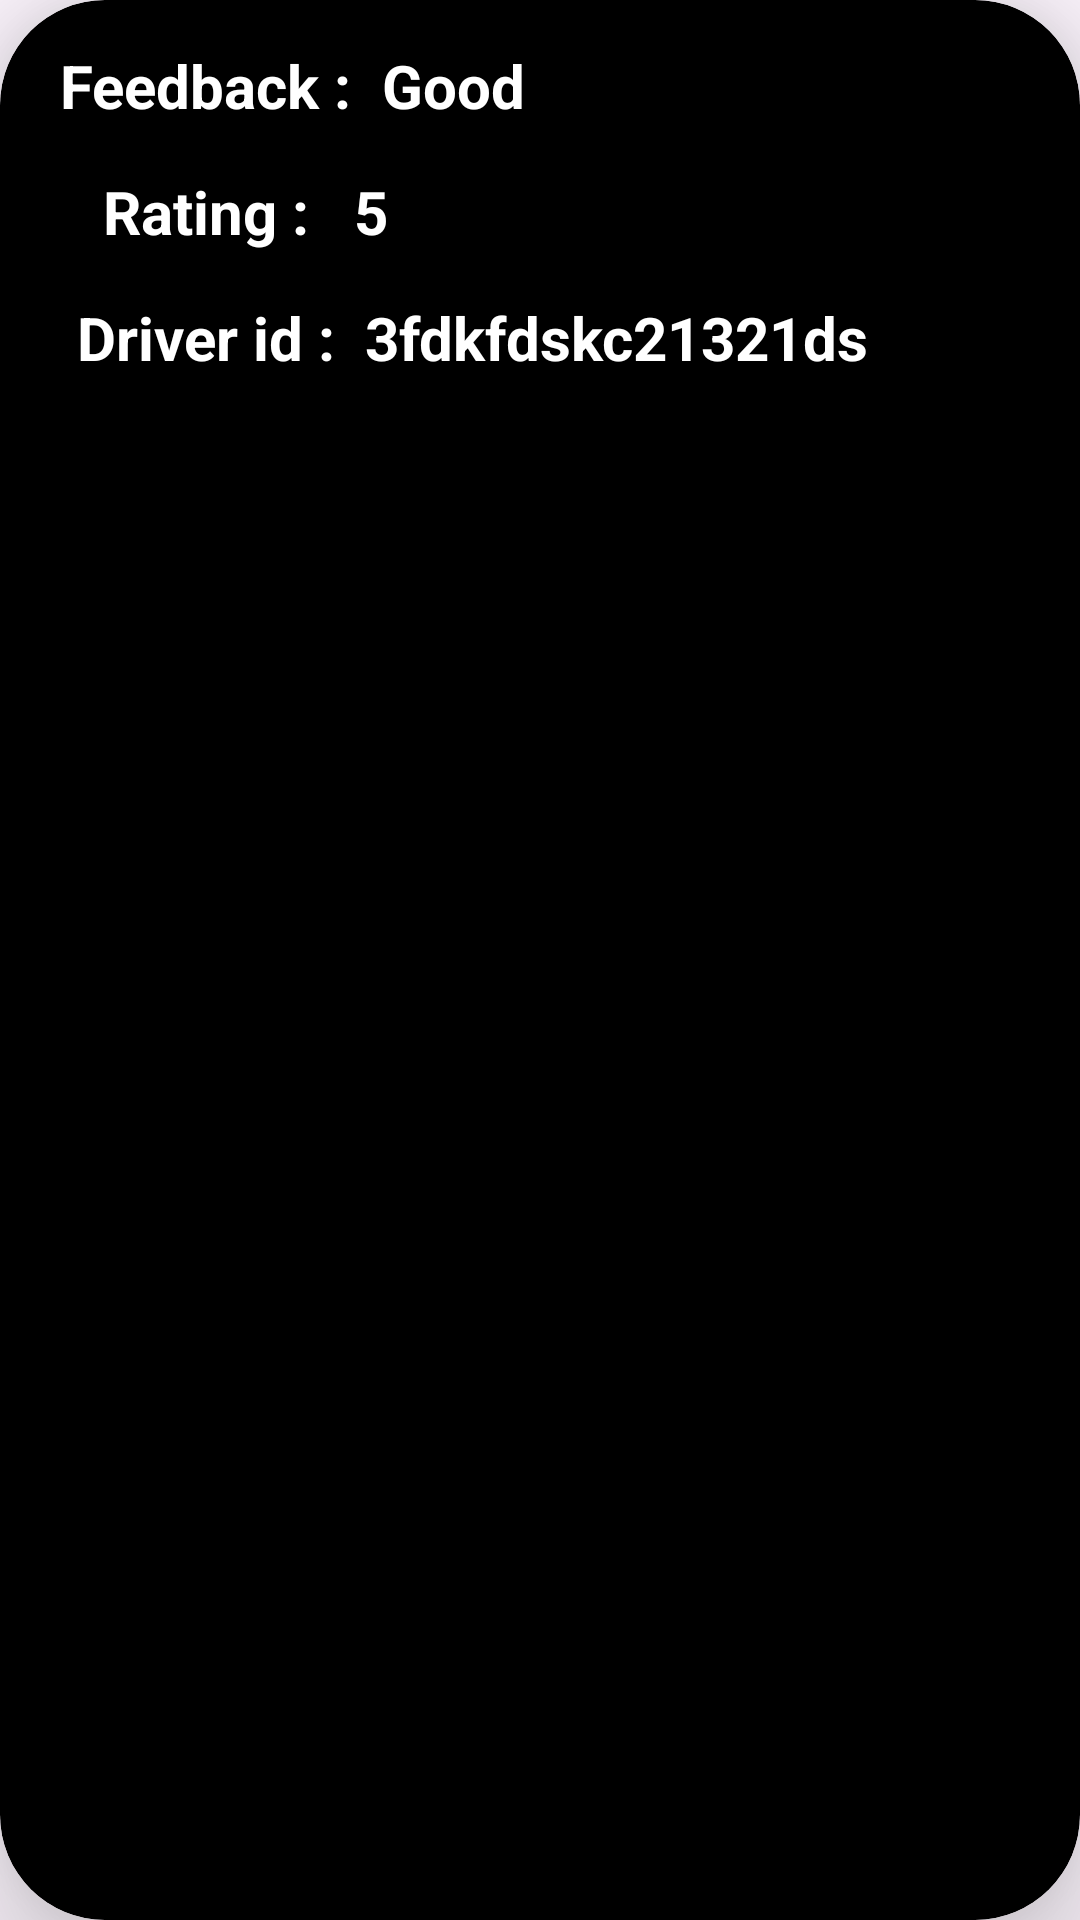

Reconstruct the res/layout file that produces this screen, plus the resources it refers to.
<!-- AndroidManifest.xml: application theme Theme.MiniUper -->
<!-- res/layout/feddback_card.xml -->
<?xml version="1.0" encoding="utf-8"?>
<androidx.cardview.widget.CardView xmlns:android="http://schemas.android.com/apk/res/android"
    android:layout_width="match_parent"
    android:layout_height="150dp"
    xmlns:app="http://schemas.android.com/apk/res-auto"
    xmlns:tools="http://schemas.android.com/tools"
    android:layout_marginTop="5dp"
    app:cardCornerRadius="35dp"
    app:cardElevation="20dp"
    android:backgroundTint="@color/black">

    <androidx.constraintlayout.widget.ConstraintLayout
        android:layout_width="match_parent"
        android:layout_height="match_parent"
        android:paddingStart="5dp"
        >

        <TextView
            android:id="@+id/tv1"
            android:layout_width="wrap_content"
            android:layout_height="wrap_content"
            android:layout_marginStart="10dp"
            android:text="Feedback :"
            android:layout_margin="15dp"
            android:textColor="@color/white"
            android:textSize="20sp"
            android:textStyle="bold"
            app:layout_constraintStart_toStartOf="parent"
            app:layout_constraintTop_toTopOf="parent" />

        <TextView
            android:id="@+id/tv_FeeBack"
            android:layout_width="wrap_content"
            android:layout_height="wrap_content"
            android:text="Good"
            android:textColor="@color/white"
            android:textSize="20sp"
            android:layout_marginStart="10dp"
            android:textStyle="bold"
            app:layout_constraintBottom_toBottomOf="@+id/tv1"
            app:layout_constraintStart_toEndOf="@+id/tv1"
            app:layout_constraintTop_toTopOf="@+id/tv1" />

        <TextView
            android:id="@+id/tv2"
            android:layout_width="wrap_content"
            android:layout_height="wrap_content"
            android:text="Rating :"
            android:layout_marginTop="15dp"
            android:textColor="@color/white"
            android:textSize="20dp"
            android:textStyle="bold"
            app:layout_constraintEnd_toEndOf="@+id/tv1"
            app:layout_constraintStart_toStartOf="@+id/tv1"
            app:layout_constraintTop_toBottomOf="@+id/tv1" />

        <TextView
            android:id="@+id/tv_rating"
            android:layout_width="wrap_content"
            android:layout_height="wrap_content"
            android:layout_marginStart="15dp"
            android:text="5"
            android:textColor="@color/white"
            android:textSize="20sp"
            android:textStyle="bold"
            app:layout_constraintBottom_toBottomOf="@+id/tv2"
            app:layout_constraintStart_toEndOf="@+id/tv2"
            app:layout_constraintTop_toTopOf="@+id/tv2" />

        <TextView
            android:id="@+id/tv3"
            android:layout_width="wrap_content"
            android:layout_height="wrap_content"
            android:text="Driver id :"
            android:textColor="@color/white"
            android:textSize="20dp"
            android:layout_marginTop="15dp"
            android:textStyle="bold"
            app:layout_constraintEnd_toEndOf="@+id/tv2"
            app:layout_constraintStart_toStartOf="@+id/tv2"
            app:layout_constraintTop_toBottomOf="@+id/tv2" />


        <TextView
            android:id="@+id/tv_id"
            android:layout_width="wrap_content"
            android:layout_height="wrap_content"
            android:text="3fdkfdskc21321ds"
            android:textColor="@color/white"
            android:textSize="20dp"
            android:textStyle="bold"
            android:layout_marginStart="10dp"
            app:layout_constraintBottom_toBottomOf="@+id/tv3"
            app:layout_constraintStart_toEndOf="@+id/tv3"
            app:layout_constraintTop_toTopOf="@+id/tv3" />



    </androidx.constraintlayout.widget.ConstraintLayout>

</androidx.cardview.widget.CardView>


























































































<!-- resources referenced by this layout -->
<resources>
  <color name="black">#FF000000</color>
  <color name="white">#FFFFFFFF</color>
  <style name="Theme.MiniUper" parent="Base.Theme.MiniUper" />
  <style name="Base.Theme.MiniUper" parent="Theme.Material3.DayNight.NoActionBar">
          
          
      </style>
</resources>
